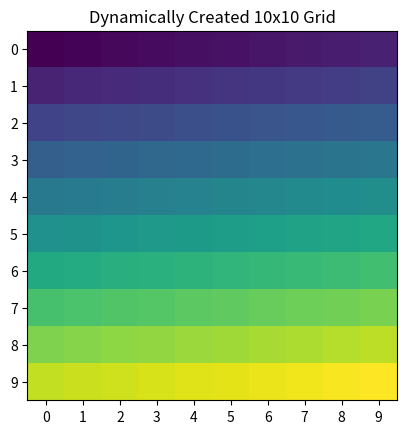

Python code for this plot:
import numpy as np
import matplotlib.pyplot as plt
def create_and_visualize_grid():
    N = 10
    grid = np.zeros((N, N), dtype=int)
    for i in range(N):
        for j in range(N):
            grid[i, j] = i * 10 + j
    fig, ax = plt.subplots()
    im = ax.imshow(grid)
    ax.set_title("Dynamically Created 10x10 Grid")
    ax.set_xticks(np.arange(N))
    ax.set_yticks(np.arange(N))
    plt.show()
if __name__ == '__main__':
    create_and_visualize_grid()
